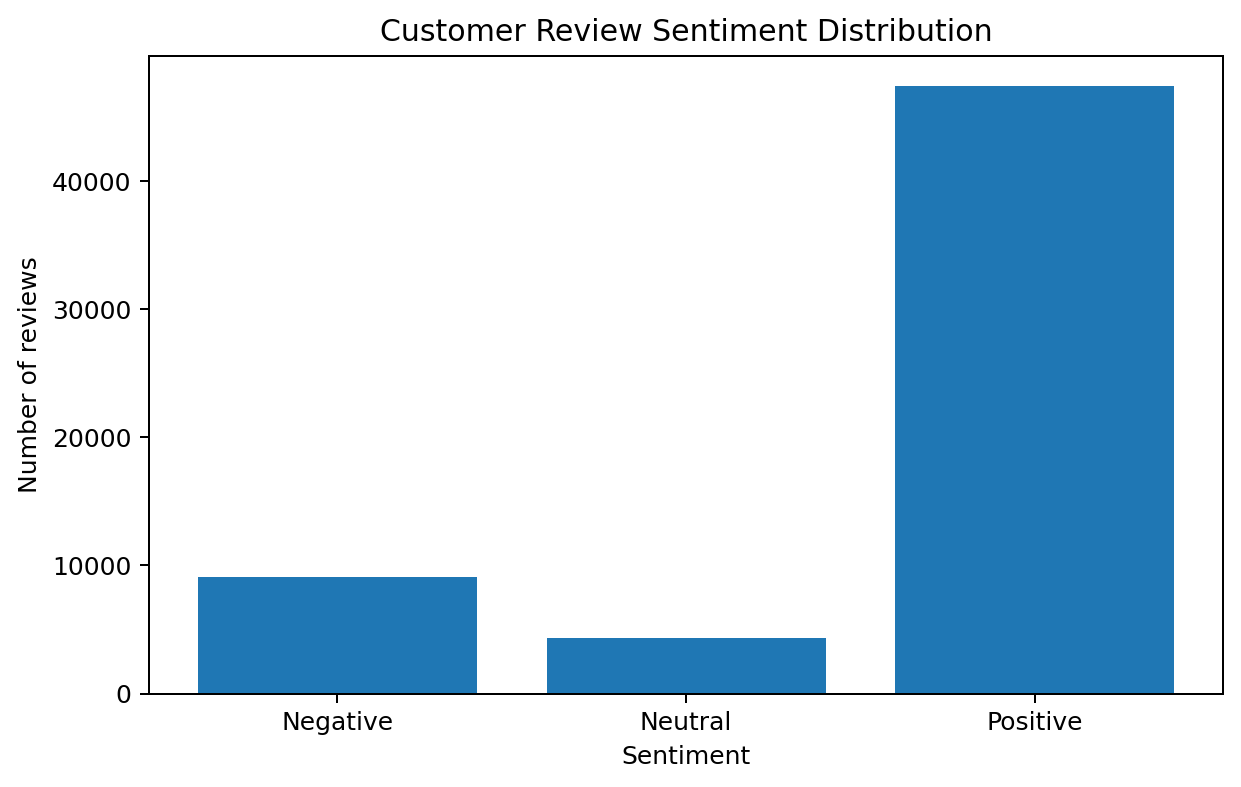

The table this chart was drawn from, first rows:
Sentiment, Review count, Percentage
Negative, 9087, 14.92
Neutral, 4366, 7.171
Positive, 47433, 77.9
